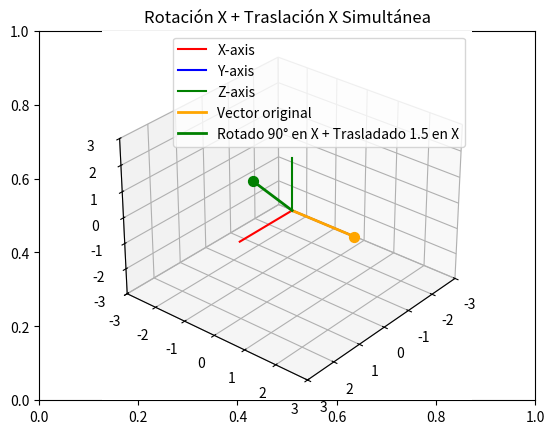

Source code (Python):
import matplotlib.pyplot as plt
from mpl_toolkits import mplot3d
import numpy as np

# Configuración inicial
fig, ax = plt.subplots()
ax = plt.axes(projection="3d")

def setaxis(x1, x2, y1, y2, z1, z2):
    ax.set_xlim3d(x1, x2)
    ax.set_ylim3d(y1, y2)
    ax.set_zlim3d(z1, z2)
    ax.view_init(elev=30, azim=40)

def fix_system(axis_length):
    x = [0, axis_length]
    y = [0, axis_length] 
    z = [0, axis_length]
    zp = [0, 0]
    ax.plot3D(x, zp, zp, color='red', label='X-axis')
    ax.plot3D(zp, y, zp, color='blue', label='Y-axis')
    ax.plot3D(zp, zp, z, color='green', label='Z-axis')
    ax.legend()

def sind(t):
    return np.sin(t * np.pi / 180)

def cosd(t):
    return np.cos(t * np.pi / 180)

def to_homogeneous(v):
    return np.array([v[0], v[1], v[2], 1])

def from_homogeneous(v_h):
    if v_h[3] != 0:
        return v_h[0:3] / v_h[3]
    else:
        return v_h[0:3]

# Matriz de rotación en X
def RotX(t):
    Rx = np.array([
        [1, 0,        0,       0],
        [0, cosd(t), -sind(t), 0],
        [0, sind(t),  cosd(t), 0],
        [0, 0,        0,       1]
    ])
    return Rx

# Matriz de traslación en X
def Trans(dx=0):
    T = np.array([
        [1, 0, 0, dx],
        [0, 1, 0, 0],
        [0, 0, 1, 0],
        [0, 0, 0, 1]
    ])
    return T

def drawVector(v, color='orange', label=None):
    if len(v) == 4:
        v_3d = from_homogeneous(v)
    else:
        v_3d = v
    
    deltaX = [0, v_3d[0]]
    deltaY = [0, v_3d[1]]
    deltaZ = [0, v_3d[2]]
    ax.plot3D(deltaX, deltaY, deltaZ, color=color, linewidth=2, label=label)
    ax.scatter(v_3d[0], v_3d[1], v_3d[2], color=color, s=50)

# Animación: Rotación X + Traslación X (simultánea)
def animate_rotation_x():
    for frame in range(0, 91, 2):  # 0° a 90°
        ax.cla()
        setaxis(-3, 3, -3, 3, -3, 3)
        fix_system(2)
        
        # Vector original en Y
        v_original = to_homogeneous(np.array([0, 2, 0]))
        drawVector(v_original, color='orange', label='Vector original')
        
        # Matriz combinada: Rotación X + Traslación X (simultánea)
        R = RotX(frame)  # Rotación progresiva
        T = Trans(1.5 * (frame / 90.0))  # Traslación progresiva
        
        # Aplicar ambas transformaciones: Primero rotar, luego trasladar
        v_transformed = T.dot(R.dot(v_original))
        
        # Dibujar vector transformado
        drawVector(v_transformed, color='green', 
                  label=f'Rotado {frame}° en X + Trasladado {1.5*(frame/90.0):.1f} en X')
        
        ax.legend()
        ax.set_title(f'Rotación X + Traslación X Simultánea')
        plt.draw()
        plt.pause(0.05)
    
    plt.show()

# Ejecutar animación
animate_rotation_x()